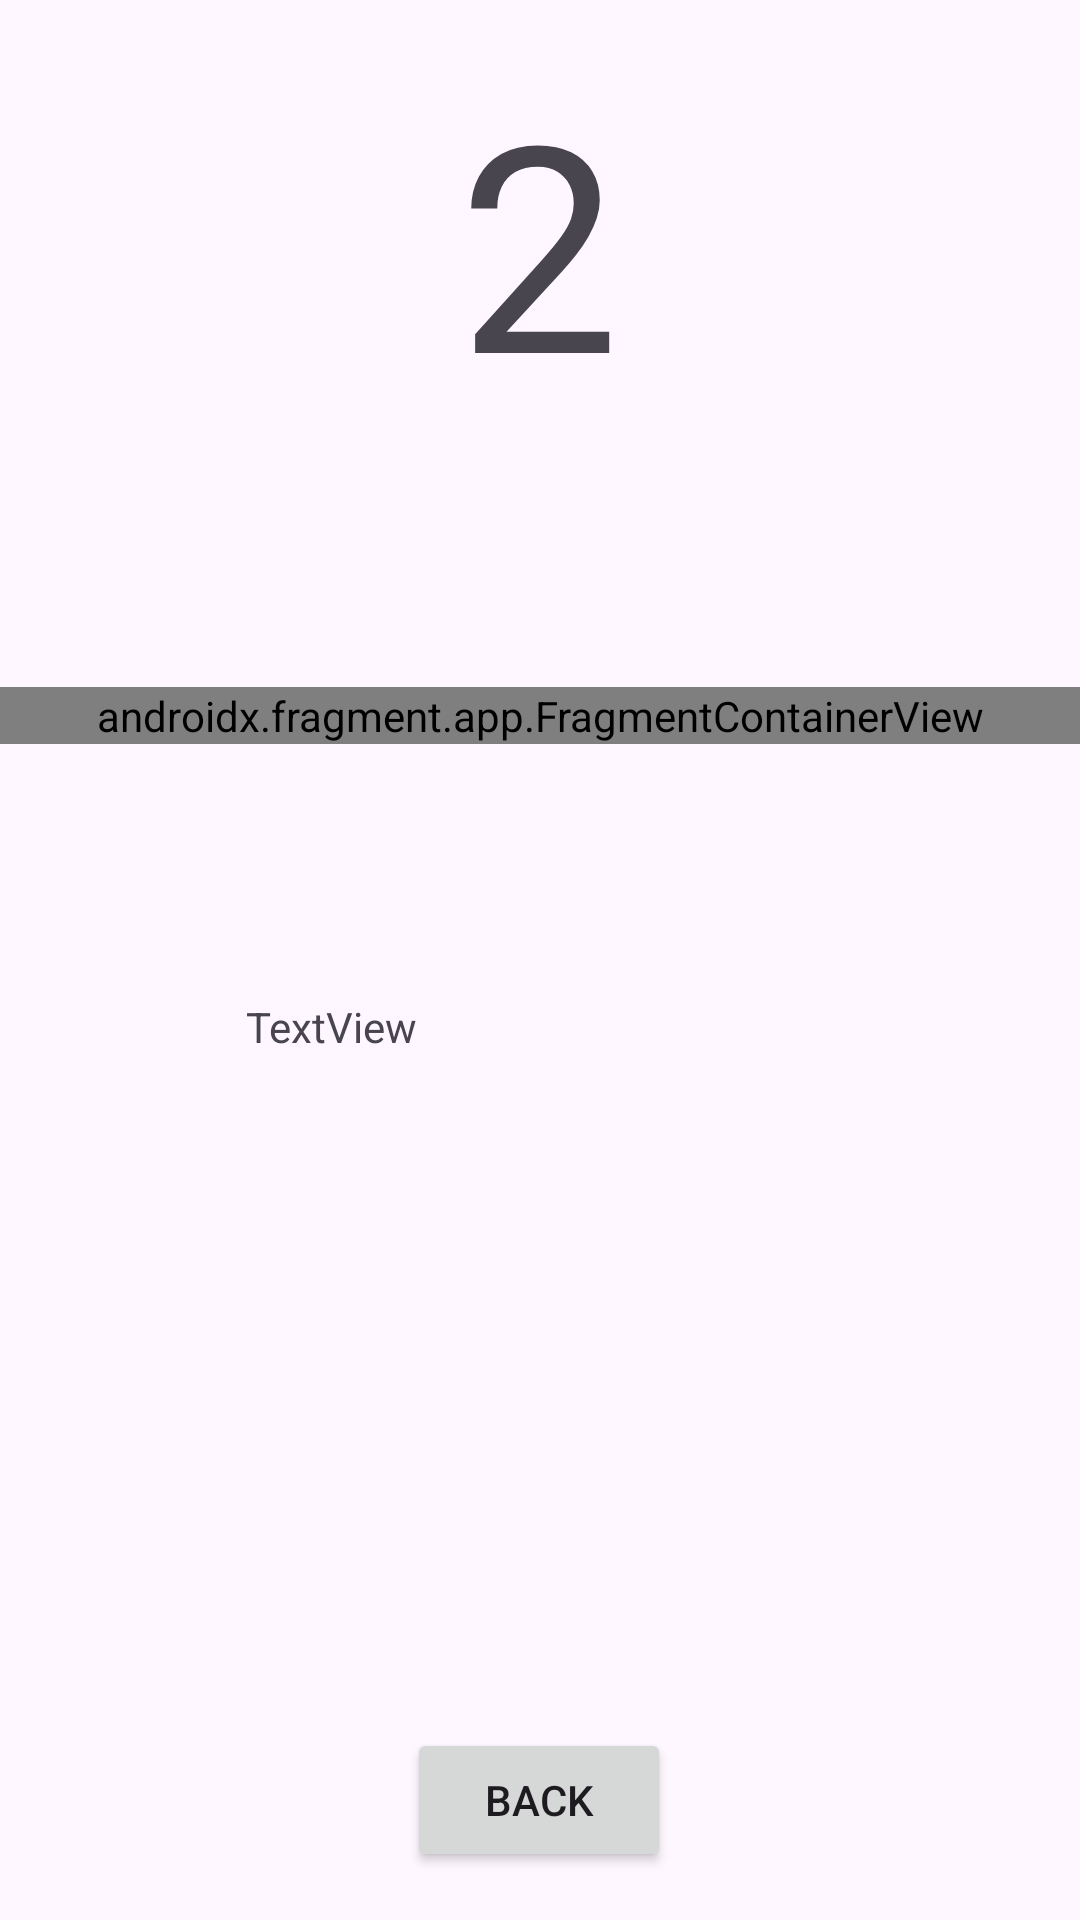

The Android layout XML behind this screen, and the referenced resources:
<!-- AndroidManifest.xml: application theme Theme.Lab2_atempt1 -->
<!-- res/layout/activity_2.xml -->
<?xml version="1.0" encoding="utf-8"?>
<androidx.constraintlayout.widget.ConstraintLayout xmlns:android="http://schemas.android.com/apk/res/android"
    xmlns:app="http://schemas.android.com/apk/res-auto"
    xmlns:tools="http://schemas.android.com/tools"
    android:layout_width="match_parent"
    android:layout_height="match_parent"
    tools:context=".Activity2">

    <TextView
        android:id="@+id/textView2"
        android:layout_width="wrap_content"
        android:layout_height="wrap_content"
        android:layout_marginStart="178dp"
        android:layout_marginTop="16dp"
        android:layout_marginEnd="179dp"
        android:text="2"
        android:textSize="96sp"
        app:layout_constraintEnd_toEndOf="parent"
        app:layout_constraintStart_toStartOf="parent"
        app:layout_constraintTop_toTopOf="parent" />

    <Button
        android:id="@+id/button6"
        android:layout_width="wrap_content"
        android:layout_height="wrap_content"
        android:layout_marginStart="161dp"
        android:layout_marginEnd="162dp"
        android:layout_marginBottom="16dp"

        android:text="back"
        app:layout_constraintBottom_toBottomOf="parent"
        app:layout_constraintEnd_toEndOf="parent"
        app:layout_constraintStart_toStartOf="parent" />

    <TextView
        android:id="@+id/textView3"
        android:layout_width="196dp"
        android:layout_height="55dp"
        android:text="TextView"
        app:layout_constraintBottom_toTopOf="@+id/button6"
        app:layout_constraintEnd_toEndOf="parent"
        app:layout_constraintStart_toStartOf="parent"
        app:layout_constraintTop_toBottomOf="@+id/textView2" />

    <androidx.fragment.app.FragmentContainerView
        android:id="@+id/fragment_container_view"
        android:name="com.example.lab2_atempt1.BlankFragment"
        android:layout_width="match_parent"
        android:layout_height="wrap_content"


        app:layout_constraintBottom_toTopOf="@+id/textView3"
        app:layout_constraintTop_toBottomOf="@+id/textView2"
        tools:layout="@layout/fragment_blank" />

</androidx.constraintlayout.widget.ConstraintLayout>
<!-- res/layout/fragment_blank.xml (included above) -->
<?xml version="1.0" encoding="utf-8"?>
<androidx.constraintlayout.widget.ConstraintLayout xmlns:android="http://schemas.android.com/apk/res/android"
    xmlns:app="http://schemas.android.com/apk/res-auto"
    xmlns:tools="http://schemas.android.com/tools"
    android:layout_width="wrap_content"
    android:layout_height="wrap_content"
    tools:context=".BlankFragment">

    <Button
        android:id="@+id/button3"
        android:layout_width="wrap_content"
        android:layout_height="wrap_content"
        android:text="Button"
        app:layout_constraintBottom_toBottomOf="parent"
        app:layout_constraintEnd_toEndOf="parent"
        app:layout_constraintStart_toStartOf="parent"
        app:layout_constraintTop_toBottomOf="@+id/textInputEditText" />

    <com.google.android.material.textfield.TextInputEditText
        android:id="@+id/textInputEditText"
        android:layout_width="312dp"
        android:layout_height="43dp"
        android:hint="hint"
        app:layout_constraintEnd_toEndOf="parent"
        app:layout_constraintStart_toStartOf="parent"
        app:layout_constraintTop_toTopOf="parent" />

</androidx.constraintlayout.widget.ConstraintLayout>
<!-- resources referenced by this layout -->
<resources>
  <style name="Theme.Lab2_atempt1" parent="Base.Theme.Lab2_atempt1" />
  <style name="Base.Theme.Lab2_atempt1" parent="Theme.Material3.DayNight.NoActionBar">
          
          
      </style>
</resources>
